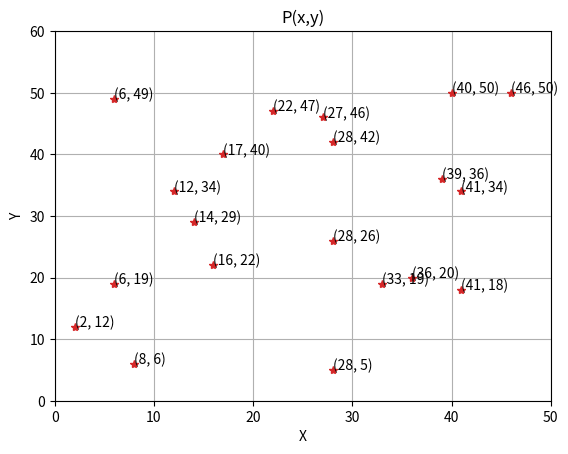

Generate this figure with matplotlib:
import matplotlib.pyplot as plt 
import numpy as np


arrX = [28, 27, 16, 40, 8, 6, 28, 39, 12, 36,22, 33,41, 41, 14,6, 46,17,28,2] 
arrY = [42, 46, 22,50, 6, 19, 5, 36, 34, 20, 47,19, 18,34, 29, 49, 50, 40, 26, 12]
direction = 5*["North", "East", "South", "West"]
givenP = zip(arrX,arrY)
beta = 45
beta1 = beta * np.pi/180
R = 20


len_d = len(direction)
len_X = len(arrX) # length of vector X 
len_Y = len(arrY) # length of vector Y 
arrNr = [None]*len_X

for i in range(len_X):
    arrNr[i] = i+1 

for i in range(len_X):
    myList = [arrX[i], arrY[i], arrNr[i], direction[i]] 
    print(myList)

# myList = zip(arrX,arrY, arrNr, direction)
# print(myList)


print(f"The length of direction =  {len_d}")    
print(f"The length of vector X = {len_X}")
print(f"The length of vecotr Y = {len_Y}")

# GRAPHIC 
plot1 = plt.plot(arrX, arrY, '*', color='tab:red')
plt.title('P(x,y)')
plt.xlabel('X')
plt.ylabel('Y')
plt.axis([0, 50, 0, 60])
plt.grid()
for i_x, i_y in zip(arrX, arrY):
    plt.text(i_x, i_y, '({}, {})'.format(i_x, i_y))
plt.show()
